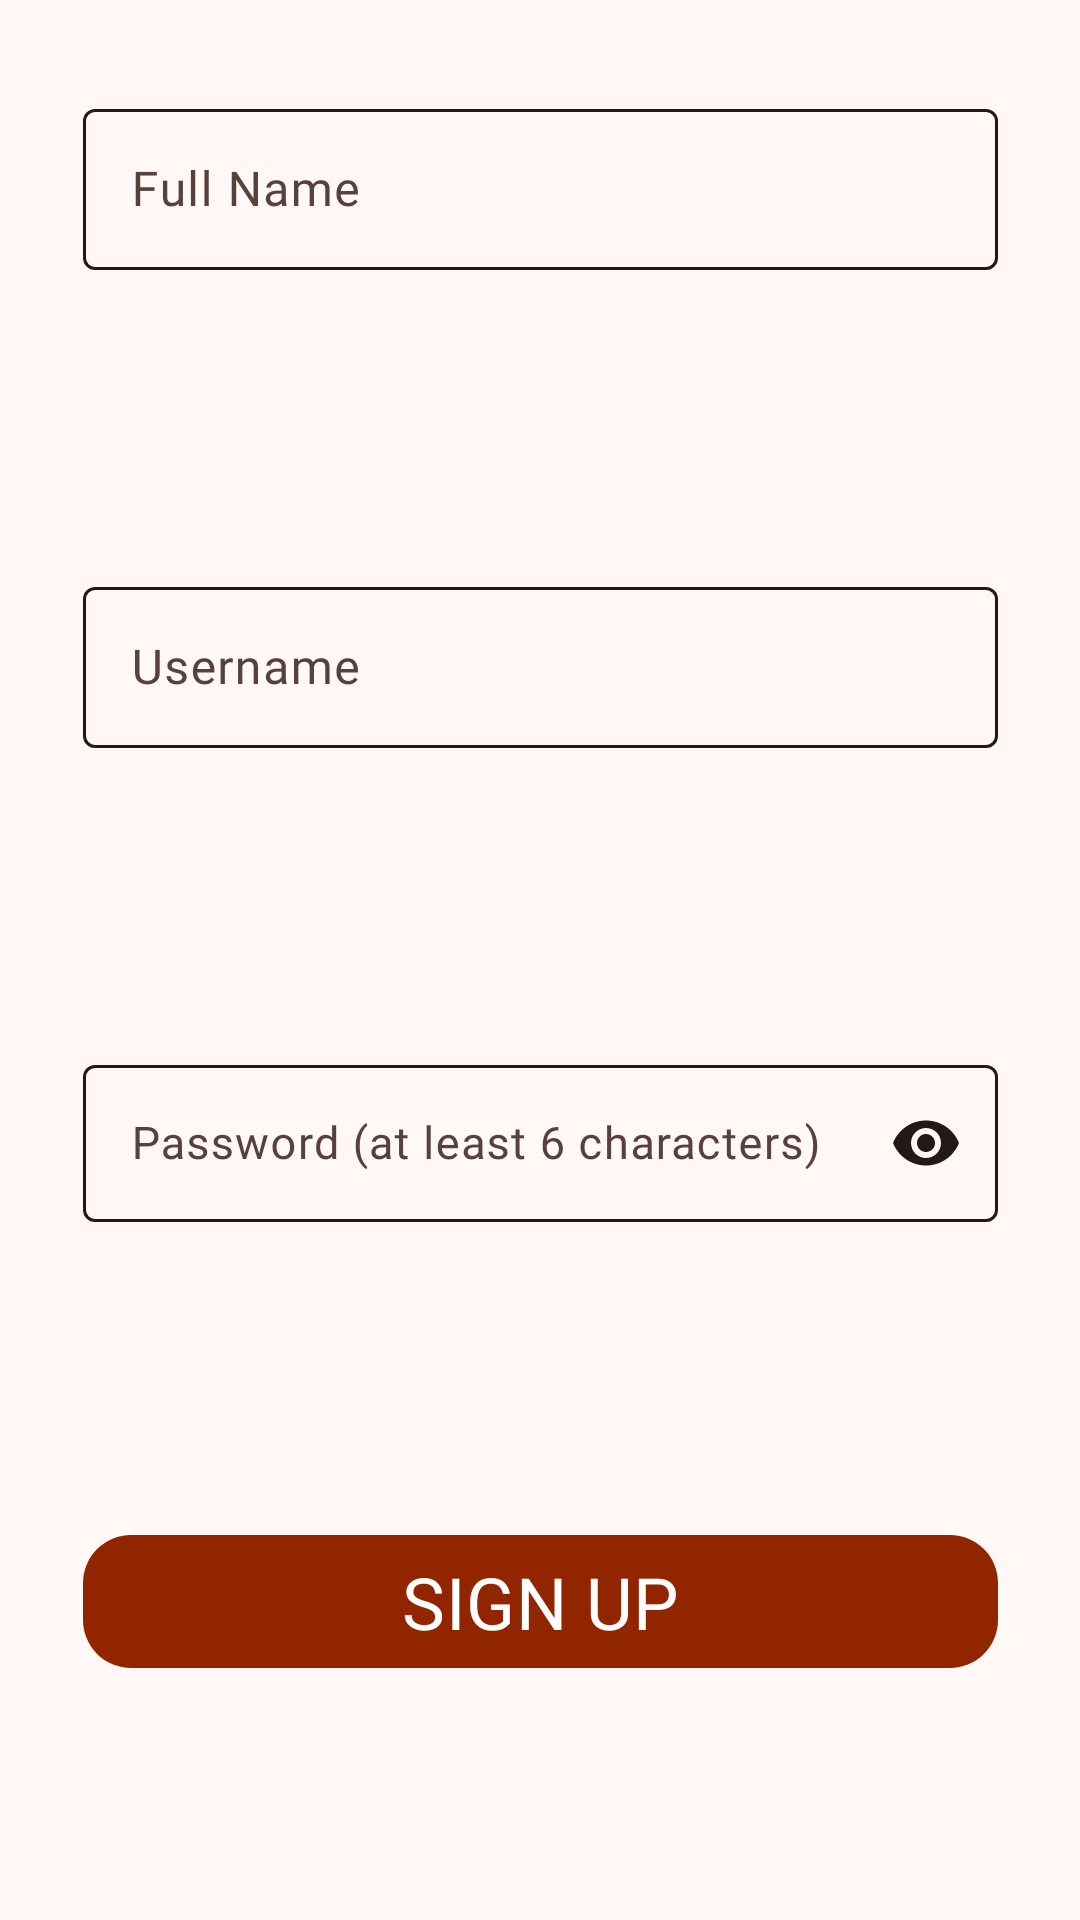

Here is an Android app screen rendered from its layout file. Give the layout XML and the strings, colors and styles it references.
<!-- AndroidManifest.xml: application theme AppTheme -->
<!-- res/layout/signup_activity.xml -->
<?xml version="1.0" encoding="utf-8"?>
<androidx.constraintlayout.widget.ConstraintLayout xmlns:android="http://schemas.android.com/apk/res/android"
    xmlns:app="http://schemas.android.com/apk/res-auto"
    xmlns:tools="http://schemas.android.com/tools"
    android:id="@+id/main"
    android:layout_width="match_parent"
    android:layout_height="match_parent"
    android:background="?colorSurface"
    tools:context=".activities.SignUpActivity">

    <com.google.android.material.textfield.TextInputLayout
        android:id="@+id/nameInputContainer"
        android:layout_width="305dp"
        android:layout_height="wrap_content"
        android:layout_marginBottom="80dp"
        app:boxBackgroundMode="outline"
        app:boxStrokeColor="@color/stroke_color"
        app:errorEnabled="true"
        app:layout_constraintBottom_toTopOf="@+id/usernameInputContainer"
        app:layout_constraintEnd_toEndOf="parent"
        app:layout_constraintStart_toStartOf="parent">

        <com.google.android.material.textfield.TextInputEditText
            android:id="@+id/nameInput"
            android:layout_width="match_parent"
            android:layout_height="wrap_content"
            android:fontFamily="@font/noto_sans_bold"
            android:hint="@string/name_hint"
            android:inputType="text"
            android:padding="16dp" />
    </com.google.android.material.textfield.TextInputLayout>

    <com.google.android.material.textfield.TextInputLayout
        android:id="@+id/usernameInputContainer"
        android:layout_width="305dp"
        android:layout_height="wrap_content"
        android:layout_marginBottom="80dp"
        app:boxBackgroundMode="outline"
        app:boxStrokeColor="@color/stroke_color"
        app:errorEnabled="true"
        app:layout_constraintBottom_toTopOf="@+id/passwordInputContainer"
        app:layout_constraintEnd_toEndOf="parent"
        app:layout_constraintStart_toStartOf="parent">

        <com.google.android.material.textfield.TextInputEditText
            android:id="@+id/usernameInput"
            android:layout_width="match_parent"
            android:layout_height="wrap_content"
            android:fontFamily="@font/noto_sans_bold"
            android:hint="@string/username_hint"
            android:inputType="text"
            android:padding="16dp" />
    </com.google.android.material.textfield.TextInputLayout>

    <com.google.android.material.textfield.TextInputLayout
        android:id="@+id/passwordInputContainer"
        android:layout_width="305dp"
        android:layout_height="wrap_content"
        android:layout_marginBottom="80dp"
        app:boxBackgroundMode="outline"
        app:boxStrokeColor="@color/stroke_color"
        app:endIconMode="password_toggle"
        app:endIconTint="?colorOnSurface"
        app:errorEnabled="true"
        app:layout_constraintBottom_toTopOf="@id/submitLoginBtn"
        app:layout_constraintEnd_toEndOf="parent"
        app:layout_constraintStart_toStartOf="parent">

        <com.google.android.material.textfield.TextInputEditText
            android:id="@+id/passwordInput"
            android:layout_width="match_parent"
            android:layout_height="wrap_content"
            android:fontFamily="@font/noto_sans_bold"
            android:hint="@string/password_hint"
            android:inputType="textPassword"
            android:padding="16dp"
            android:textSize="15sp" />
    </com.google.android.material.textfield.TextInputLayout>

        <com.google.android.material.button.MaterialButton
            android:id="@+id/submitLoginBtn"
            android:layout_width="305dp"
            android:layout_height="wrap_content"
            android:layout_marginBottom="80dp"
            android:fontFamily="@font/noto_sans_bold"
            android:text="@string/signup"
            android:textSize="24sp"
            android:textColor="?colorOnPrimary"
            app:backgroundTint="?colorPrimary"
            app:cornerRadius="16dp"
            app:iconGravity="textStart"
            app:iconPadding="12dp"
            app:layout_constraintBottom_toBottomOf="parent"
            app:layout_constraintEnd_toEndOf="parent"
            app:layout_constraintStart_toStartOf="parent"/>

    <com.google.android.material.floatingactionbutton.FloatingActionButton
        android:id="@+id/backBtn"
        android:layout_width="56dp"
        android:layout_height="56dp"
        android:layout_marginBottom="60dp"
        android:clickable="true"
        android:elevation="6dp"
        android:src="@drawable/back"
        app:layout_constraintBottom_toTopOf="@+id/nameInputContainer"
        app:layout_constraintEnd_toEndOf="parent"
        app:layout_constraintHorizontal_bias="0.149"
        app:layout_constraintStart_toStartOf="parent" />

</androidx.constraintlayout.widget.ConstraintLayout>
<!-- resources referenced by this layout -->
<resources>
  <string name="name_hint">Full Name</string>
  <string name="password_hint">Password (at least 6 characters)</string>
  <string name="signup">SIGN UP</string>
  <string name="username_hint">Username</string>
  <color name="md_theme_primary">#902500</color>
  <color name="md_theme_onPrimary">#FFFFFF</color>
  <color name="md_theme_primaryContainer">#B33B15</color>
  <color name="md_theme_onPrimaryContainer">#FFDAD0</color>
  <color name="md_theme_secondary">#8E4C39</color>
  <color name="md_theme_onSecondary">#FFFFFF</color>
  <color name="md_theme_secondaryContainer">#FEA991</color>
  <color name="md_theme_onSecondaryContainer">#793B29</color>
  <color name="md_theme_tertiary">#745B00</color>
  <color name="md_theme_onTertiary">#FFFFFF</color>
  <color name="md_theme_tertiaryContainer">#C8A84A</color>
  <color name="md_theme_onTertiaryContainer">#4F3D00</color>
  <color name="md_theme_error">#BA1A1A</color>
  <color name="md_theme_onError">#FFFFFF</color>
  <color name="md_theme_errorContainer">#FFDAD6</color>
  <color name="md_theme_onErrorContainer">#93000A</color>
  <color name="md_theme_background">#FFF8F6</color>
  <color name="md_theme_onBackground">#251915</color>
  <color name="md_theme_surface">#FFF8F6</color>
  <color name="md_theme_onSurface">#251915</color>
  <color name="md_theme_surfaceVariant">#FEDBD2</color>
  <color name="md_theme_onSurfaceVariant">#59413B</color>
  <color name="md_theme_outline">#8C7169</color>
  <color name="md_theme_outlineVariant">#E0BFB7</color>
  <color name="md_theme_inverseSurface">#3C2D29</color>
  <color name="md_theme_inverseOnSurface">#FFEDE8</color>
  <color name="md_theme_inversePrimary">#FFB5A0</color>
  <color name="md_theme_primaryFixed">#FFDBD1</color>
  <color name="md_theme_onPrimaryFixed">#3B0900</color>
  <color name="md_theme_primaryFixedDim">#FFB5A0</color>
  <color name="md_theme_onPrimaryFixedVariant">#862200</color>
  <color name="md_theme_secondaryFixed">#FFDBD1</color>
  <color name="md_theme_onSecondaryFixed">#390B01</color>
  <color name="md_theme_secondaryFixedDim">#FFB5A0</color>
  <color name="md_theme_onSecondaryFixedVariant">#713524</color>
  <color name="md_theme_tertiaryFixed">#FFE08B</color>
  <color name="md_theme_onTertiaryFixed">#241A00</color>
  <color name="md_theme_tertiaryFixedDim">#E5C362</color>
  <color name="md_theme_onTertiaryFixedVariant">#584400</color>
  <color name="md_theme_surfaceDim">#EDD5CF</color>
  <color name="md_theme_surfaceBright">#FFF8F6</color>
  <color name="md_theme_surfaceContainerLowest">#FFFFFF</color>
  <color name="md_theme_surfaceContainerLow">#FFF1ED</color>
  <color name="md_theme_surfaceContainer">#FFE9E4</color>
  <color name="md_theme_surfaceContainerHigh">#FBE3DD</color>
  <color name="md_theme_surfaceContainerHighest">#F6DDD7</color>
</resources>
